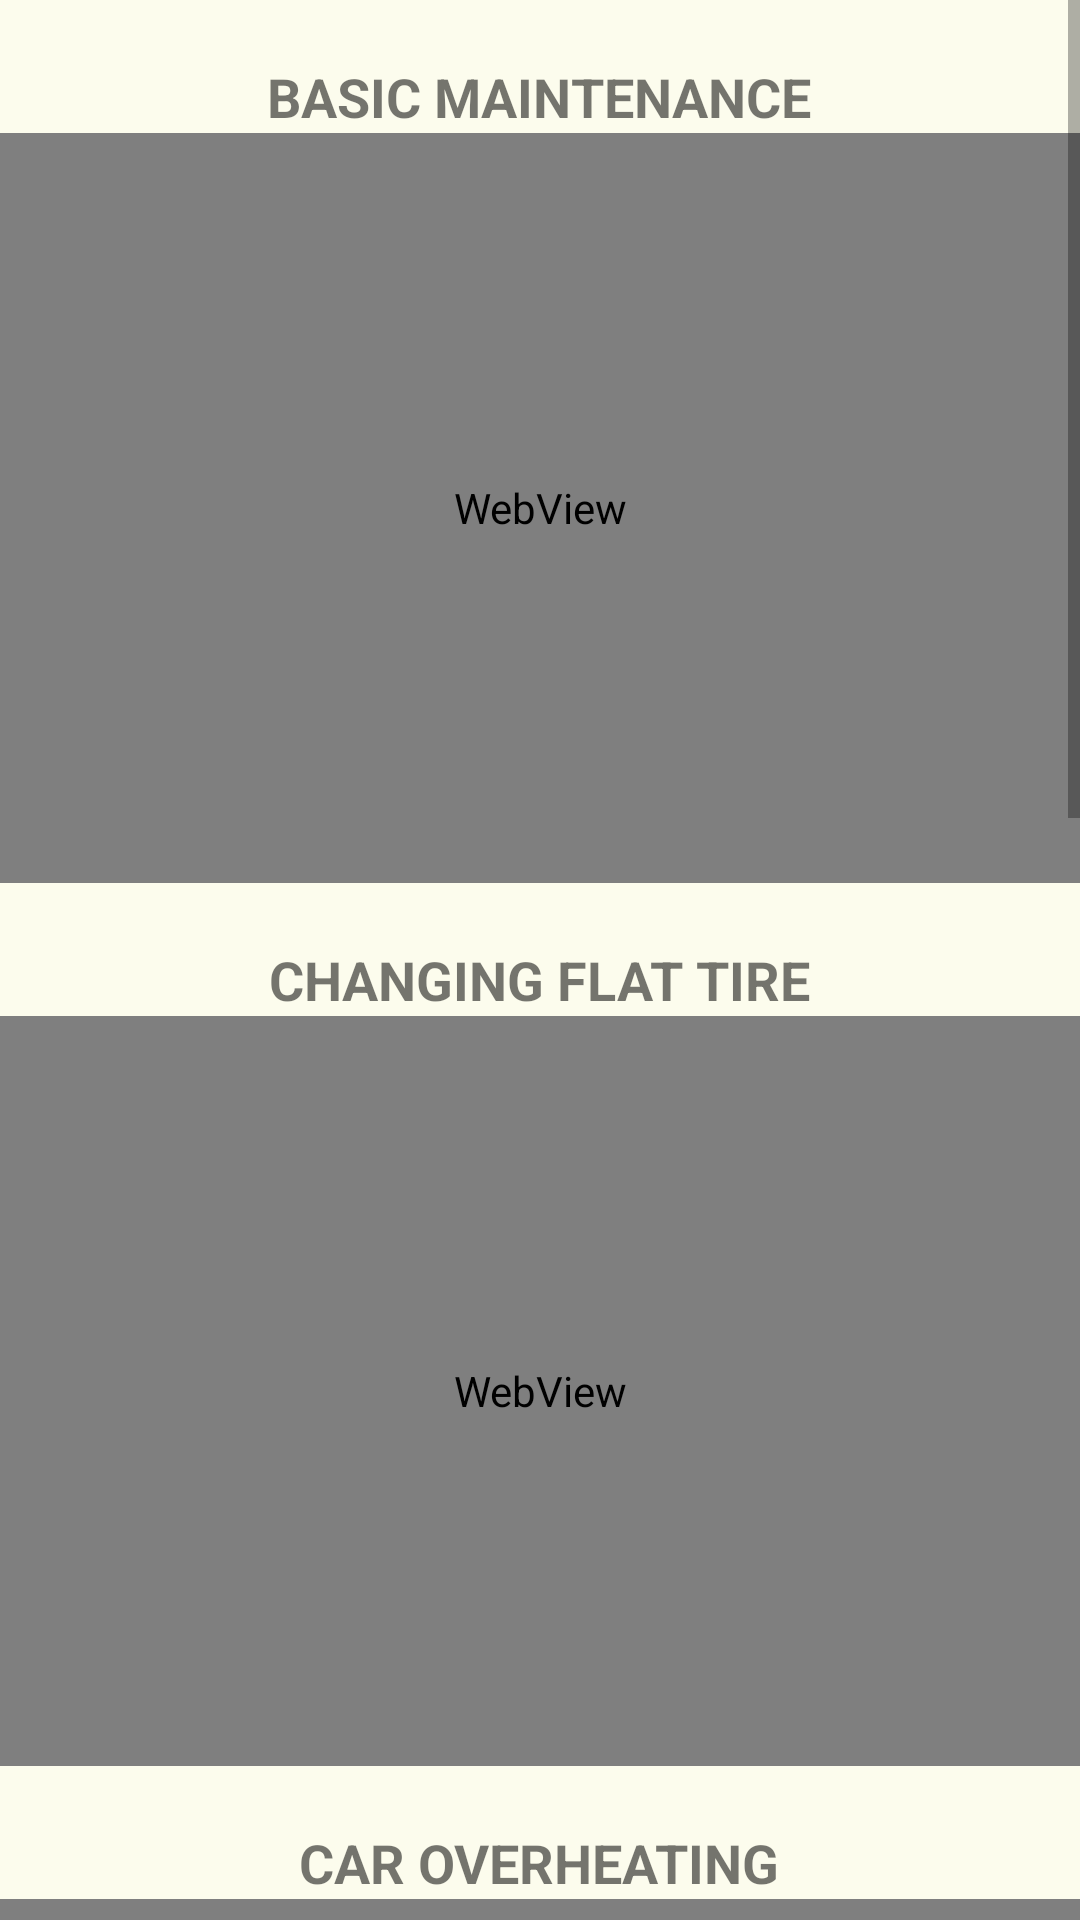

Write the Android layout XML for this screen, with the resource values it uses.
<!-- AndroidManifest.xml: application theme Theme.MechanicOnDemand -->
<!-- res/layout/activity_user_troubleshoot.xml -->
<?xml version="1.0" encoding="utf-8"?>
<ScrollView xmlns:android="http://schemas.android.com/apk/res/android"
    xmlns:app="http://schemas.android.com/apk/res-auto"
    xmlns:tools="http://schemas.android.com/tools"
    android:layout_width="match_parent"
    android:layout_height="match_parent"
    android:orientation="vertical"
    tools:context=".User.UserTroubleshoot">

    <LinearLayout
        android:layout_width="match_parent"
        android:layout_height="match_parent"
        android:orientation="vertical"
        android:paddingBottom="30dp">

        <TextView
            android:layout_width="wrap_content"
            android:layout_height="wrap_content"
            android:layout_gravity="center"
            android:layout_marginTop="20dp"
            android:text="BASIC MAINTENANCE"
            android:textSize="18sp"
            android:textStyle="bold" />

        <WebView
            android:id="@+id/basicmaintenance"
            android:layout_width="match_parent"
            android:layout_height="250sp" />

        <TextView
            android:layout_width="wrap_content"
            android:layout_height="wrap_content"
            android:layout_gravity="center"
            android:layout_marginTop="20dp"
            android:text="CHANGING FLAT TIRE"
            android:textSize="18sp"
            android:textStyle="bold" />

        <WebView
            android:id="@+id/tirechange"
            android:layout_width="match_parent"
            android:layout_height="250sp" />

        <TextView
            android:layout_width="wrap_content"
            android:layout_height="wrap_content"
            android:layout_gravity="center"
            android:layout_marginTop="20dp"
            android:text="CAR OVERHEATING"
            android:textSize="18sp"
            android:textStyle="bold" />

        <WebView
            android:id="@+id/caroverheat"
            android:layout_width="match_parent"
            android:layout_height="250sp" />

        <TextView
            android:layout_width="wrap_content"
            android:layout_height="wrap_content"
            android:layout_gravity="center"
            android:layout_marginTop="20dp"
            android:text="CAR WON'T START"
            android:textSize="18sp"
            android:textStyle="bold" />

        <WebView
            android:id="@+id/carwontstart"
            android:layout_width="match_parent"
            android:layout_height="250sp" />

        <TextView
            android:layout_width="wrap_content"
            android:layout_height="wrap_content"
            android:layout_gravity="center"
            android:layout_marginTop="20dp"
            android:text="SOUND FROM TIRE AREA"
            android:textSize="18sp"
            android:textStyle="bold" />

        <WebView
            android:id="@+id/soundfromtire"
            android:layout_width="match_parent"
            android:layout_height="250sp" />

    </LinearLayout>

</ScrollView>
<!-- resources referenced by this layout -->
<resources>
  <style name="Theme.MechanicOnDemand" parent="Theme.MaterialComponents.DayNight.NoActionBar">
          
          <item name="colorPrimary">@color/purple_500</item>
          <item name="colorPrimaryVariant">@color/purple_700</item>
          <item name="colorOnPrimary">@color/white</item>
          
          <item name="colorSecondary">@color/teal_200</item>
          <item name="colorSecondaryVariant">@color/teal_700</item>
          <item name="colorOnSecondary">@color/black</item>
          
          <item name="android:statusBarColor">?attr/colorPrimaryVariant</item>
          
          <item name="android:windowBackground">@color/cream</item>
      </style>
  <color name="purple_500">#FF6200EE</color>
  <color name="purple_700">#FF3700B3</color>
  <color name="white">#FFFFFFFF</color>
  <color name="teal_200">#FF03DAC5</color>
  <color name="teal_700">#FF018786</color>
  <color name="black">#FF000000</color>
  <color name="cream">#fcfced</color>
</resources>
